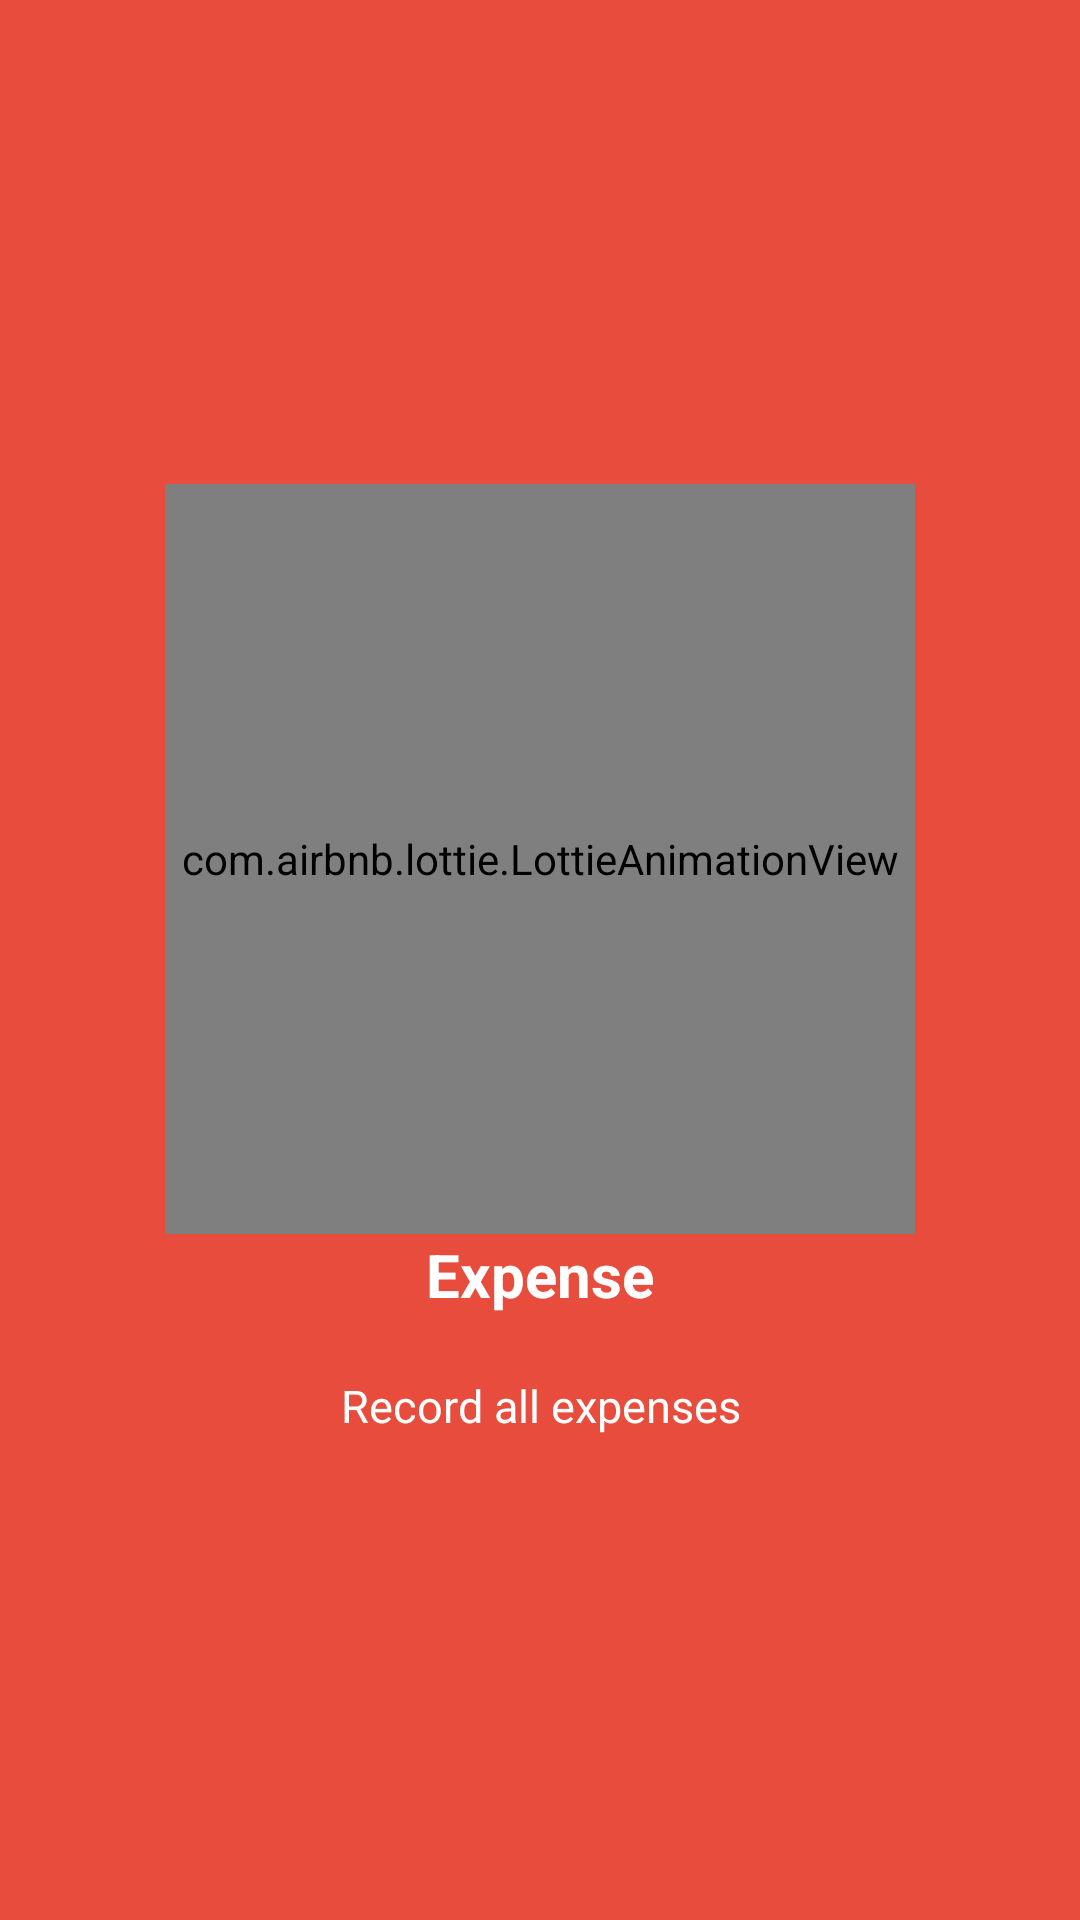

Android layout source for this screen:
<!-- AndroidManifest.xml: application theme AppTheme -->
<!-- res/layout/welcome_slide2.xml -->
<?xml version="1.0" encoding="utf-8"?>
<RelativeLayout xmlns:android="http://schemas.android.com/apk/res/android"
    android:layout_width="match_parent"
    android:layout_height="match_parent"
    xmlns:app="http://schemas.android.com/apk/res-auto"
    android:background="@color/bg_screen2">

    <LinearLayout
        android:layout_width="wrap_content"
        android:layout_height="wrap_content"
        android:layout_centerInParent="true"
        android:gravity="center_horizontal"
        android:orientation="vertical">

        <com.airbnb.lottie.LottieAnimationView
            android:layout_width="250dp"
            app:lottie_fileName="cheaprate.json"
            android:layout_height="250dp"
            android:foregroundGravity="center"
            app:lottie_autoPlay="true"
            app:lottie_loop="true"/>

        <TextView
            android:layout_width="wrap_content"
            android:layout_height="wrap_content"
            android:text="Expense"
            android:textColor="@android:color/white"
            android:textSize="20sp"
            android:textStyle="bold" />

        <TextView
            android:layout_width="wrap_content"
            android:layout_height="wrap_content"
            android:layout_marginTop="20dp"
            android:paddingLeft="5dp"
            android:paddingRight="5dp"
            android:text="Record all expenses"
            android:textAlignment="center"
            android:textColor="@android:color/white"
            android:textSize="15sp" />

    </LinearLayout>
</RelativeLayout>
<!-- resources referenced by this layout -->
<resources>
  <color name="bg_screen2">#e74c3c</color>
  <style name="AppTheme" parent="Theme.AppCompat.Light.NoActionBar">
          
          <item name="colorPrimary">@color/colorPrimary</item>
          <item name="colorPrimaryDark">@color/colorPrimaryDark</item>
          <item name="colorAccent">@color/colorAccent</item>
      </style>
  <color name="colorPrimary">#0F81D0</color>
  <color name="colorPrimaryDark">#0B64A2</color>
  <color name="colorAccent">#535151</color>
</resources>
